pico-8 play session: hold ← + tap ❎, after a click and taps of 🅾, ❎, 🅾+❎, 🅾 in the second before t = 0

[t = 1 s] hold ← ~1s, tap ❎ ~2×
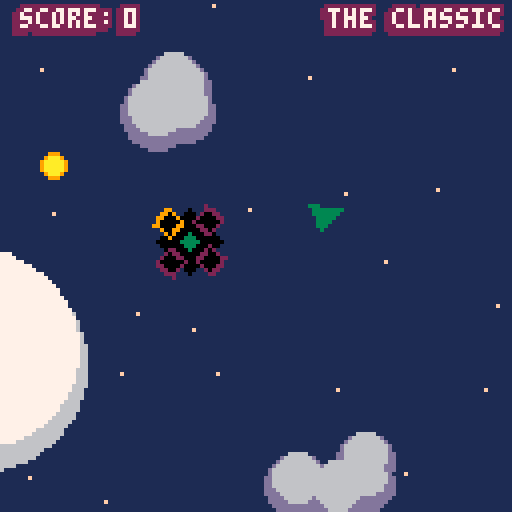
[t = 2 s] hold ← ~2s, tap ❎ ~4×
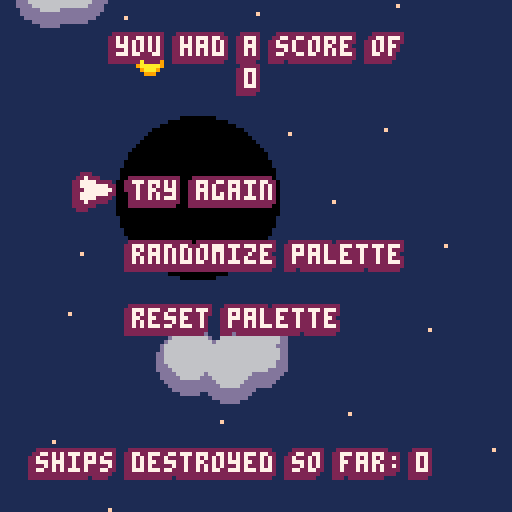

pico-8 cartridge
version 5
__lua__
--tetraton

--made by remy devaux,
--aka trasevol_dog
--please ask for his permission
--before making anything with
--this code. not that he's going
--to refuse, he just wants to
--meet that kind of brave people.
--have fun!

backgroundcol=1
tetracol0=0
tetracol1=2
tetracol2=3
tetracol3=9
shipcol=8
bulletcol0=9
bulletcol1=10
cloudcol0=7
cloudcol1=6
cloudcol2=13
starcol=15
txtcol0=7
txtcol1=2

t=0

mapw=16*64 maph=8*64

px=mapw/2 py=maph/2 pa=0.005
pvx=0 pvy=0

psmax=3

espd=0.25
esmax=3.5

cloud={}
pcloud={}
star={}

p1mapw=mapw/2 p1maph=maph/2
p2mapw=mapw/4 p2maph=maph/4

camx=0 camy=0
shkx=0 shky=0

camivx=0.5
camivy=0.5

e={}
e.c=0

b={}
b.c=0
bs=2
br=3

wpntype=0

score=0
dships=0

ingame=0
pdead=1

plt={}

mzc=1


function start_again()
 score=0
 pdead=0
 ingame=1
 wpntype=0
 
 wpnst=t
 
 while(e.c>0) do
  delete_ship(0)
 end

 while(b.c>0) do
  delete_bullet(0)
 end
 
 px=(camx+mapw/2)%mapw
 py=maph/2
 
 pvx=0
 pvy=0
 
 pa=0.005
end


function draw_ship_on_ssheet()
 for n=0,99 do

 ax=(n%11)*11+5
 ay=((n/11)-(n/11)%1)*11+5
 
 for i=ax-5,ax+5 do
 for j=ay-5,ay+5 do
 
  r=sqrt((i-ax)*(i-ax)+(j-ay)*(j-ay))
  a=atan2(i-ax,j-ay)
  
  x=cos(a-n/100+0.25)*r
  y=sin(a-n/100+0.25)*r
  
  if(x<0)then
  	--left
   dx=-x
   dy=y
  elseif(x>=0)then
   --right
   dx=x
   dy=y
  end
  
  if(dx<(dy+4)/2 and dy<4) then
   sset(i,j,shipcol)
  end
 
 end
 end
 
 end
end

function draw_bullet_on_ssheet()

 bbbx=(100%11)*11
 bbby=((100/11)-(100/11)%1)*11

 for i=0,6 do
  if(i>1 and i<5) then
   sset(bbbx+i,bbby+0,bulletcol0)
   sset(bbbx+i,bbby+6,bulletcol0)
  end
 end
 
 for i=0,6 do
  if(i==1 or i==5) then
   sset(bbbx+i,bbby+1,bulletcol0)
   sset(bbbx+i,bbby+5,bulletcol0)
  elseif(i>1 and i<5) then
   sset(bbbx+i,bbby+1,bulletcol1)
   sset(bbbx+i,bbby+5,bulletcol1)
  end
 end
 
 for i=0,6 do
  if(i==0 or i==6) then
   sset(bbbx+i,bbby+2,bulletcol0)
   sset(bbbx+i,bbby+3,bulletcol0)
   sset(bbbx+i,bbby+4,bulletcol0)
  elseif(i>0 and i<6) then
   sset(bbbx+i,bbby+2,bulletcol1)
   sset(bbbx+i,bbby+3,bulletcol1)
   sset(bbbx+i,bbby+4,bulletcol1)
  end
 end

end


function _init()
 create_stars()
 create_pclouds()
 create_clouds()

 move_crate()
 
 music(0)
end

shootin={}

function process_ginput() 
 if(btn(4)) then
 pa=pa+0.015
 end
 
 if(btn(5)) then
 pa=pa-0.015
 end
 
 pa=pa%1

 for i=0,3 do
  shootin[i]=0
 end

 if(btn(0)) then
  pshoot(0.5)
  shootin[2]=1
 end
 
 if(btn(1)) then
  pshoot(0)
  shootin[0]=1
 end
 
 if(btn(2)) then
  pshoot(0.25)
  shootin[1]=1
 end
 
 if(btn(3)) then
  pshoot(0.75)
  shootin[3]=1
 end
end

mc=0
mct=0
mctt=0

function process_minput()
 if(btn(3) and t-mct>0.5) then
  mc=(mc+1)%3
  mct=t
 end

 if(btn(2) and t-mct>0.5) then
  mc=(mc-1)%3
  mct=t
 end

 if(btn(4) or btn(5)) then
  
  --things n stuff
  --play
  --randomize palette
  --reset palette
  
  if(mc==0 and t-mctt>0.5) then
   start_again()
  elseif(mc==1 and t-mctt>0.5) then
   randomize_palette()
  elseif(mc==2 and t-mctt>0.5) then
   reset_palette()
  end

  mctt=t
 end
end

function process_m0input()
 if((btn(4) or btn(5)) and t-mctt>0.5) then
  ingame=1
  start_again()
  
  reset_palette()

  for i=0,255 do
  for j=0,255 do
   sset(i,j,0)
  end
  end
  
  draw_bullet_on_ssheet()
  draw_ship_on_ssheet()
 end
end

function update_tetra()
 spd=sqrt(pvx*pvx+pvy*pvy)
 if(spd>psmax) then
  pvx=pvx*psmax/spd
  pvy=pvy*psmax/spd
 elseif(spd>1) then
  pvx=pvx*(spd-0.05)/spd
  pvy=pvy*(spd-0.05)/spd
 end

 px=px+pvx
 py=py+pvy
 
 if(py<0) then
  pvy=pvy+(-py/10)
 elseif(py>maph) then
  pvy=pvy+((maph-py)/10)
 end

 px = px%mapw
end

function update_cam()
 camx=(4*camx+camrelx(px-64+10*pvx)+camx)/5
 camy=(4*camy+(py-64+10*pvy))/5

 camx=camx%mapw
 
 camy=min(max(camy,0),maph-128)
end

function cam_fucksoff()
 camx=camx+camivx
 camy=camy+camivy
 camx=camx%mapw
 camy=min(max(camy,0),maph-128)
 
 if(camy==0 or camy==maph-128) then
  camivy=-camivy
 end
end

function _update()
 t=t+0.1
 
 if(btnp(12)) then
  if(mzc==1) then
   music(0,-1)
  else
   music(0)
  end
 else
 
 end

 if(pdead==0) then
  process_ginput()
  update_tetra()
  update_cam()
 else
  cam_fucksoff()
  if(ingame==1) then
   process_minput()
  else
   process_m0input()
  end
 end
 
 if(e.c<min(score+3,12) and pdead==0) then
  create_ship()
 end
 
 checkcol_bullets()
 
 if(pdead==0) then
  checkcol_ships()
 end
 
 checkcol_crate()
 
 update_crate()
 update_ships()
 update_bullets()
 
 update_explos()
end

function draw_menu()
 draw_text("you had a score of",64-9*4,8,txtcol0,txtcol1)
 if (score<10) then
  draw_text(score,60,16,txtcol0,txtcol1)
 elseif (score<100) then
  draw_text(score,56,16,txtcol0,txtcol1)
 else
  draw_text(score,52,16,txtcol0,txtcol1)
 end

 draw_text("ships destroyed so far:",8,112,txtcol0,txtcol1)
 draw_text(dships,103,112,txtcol0,txtcol1)

 draw_text("try again",32,60-16,txtcol0,txtcol1)
 draw_text("randomize palette",32,60,txtcol0,txtcol1)
 draw_text("reset palette",32,60+16,txtcol0,txtcol1)

 if((t-mct)%4 < 3) then
  pal(shipcol,plt[txtcol1])

  sspr(0,0,11,11,19,41+mc*16)
  sspr(0,0,11,11,19,43+mc*16)
  sspr(0,0,11,11,18,42+mc*16)
  sspr(0,0,11,11,20,42+mc*16)

  sspr(0,0,11,11,18,41+mc*16)
  sspr(0,0,11,11,20,41+mc*16)
  sspr(0,0,11,11,18,43+mc*16)
  sspr(0,0,11,11,20,43+mc*16)

  sspr(0,0,11,11,17,42+mc*16)
  sspr(0,0,11,11,17,43+mc*16)
  
  sspr(0,0,11,11,19,44+mc*16)
  sspr(0,0,11,11,18,44+mc*16)

  sspr(0,0,11,11,17,44+mc*16)
  
  pal(shipcol,plt[txtcol0])

  sspr(0,0,11,11,19,42+mc*16)

  pal(shipcol,plt[shipcol])
 end

end

function draw_titlescreen()
 --draw_text("tetraton",32,32,txtcol0,txtcol1)

 x=34
 y=16
 
 step=5

 pal(7,rnd(16))
 sspr(0,0,64,8,x-step,y+(step-2))
 sspr(0,0,64,8,x-step,y+(step-1))
 sspr(0,0,64,8,x-(step-2),y+step)
 sspr(0,0,64,8,x-(step-1),y+step)
 sspr(0,0,64,8,x-step,y+step)
 
 step=4
 
 pal(7,rnd(16))
 sspr(0,0,64,8,x-step,y+(step-2))
 sspr(0,0,64,8,x-step,y+(step-1))
 sspr(0,0,64,8,x-(step-2),y+step)
 sspr(0,0,64,8,x-(step-1),y+step)
 sspr(0,0,64,8,x-step,y+step)
 
 step=3
 
 pal(7,rnd(16))
 sspr(0,0,64,8,x-step,y+(step-2))
 sspr(0,0,64,8,x-step,y+(step-1))
 sspr(0,0,64,8,x-(step-2),y+step)
 sspr(0,0,64,8,x-(step-1),y+step)
 sspr(0,0,64,8,x-step,y+step)
 
 step=2
 
 pal(7,rnd(16))
 sspr(0,0,64,8,x-step,y+(step-2))
 sspr(0,0,64,8,x-step,y+(step-1))
 sspr(0,0,64,8,x-(step-2),y+step)
 sspr(0,0,64,8,x-(step-1),y+step)
 sspr(0,0,64,8,x-step,y+step)
 
 pal(7,txtcol1)
 sspr(0,0,64,8,x-1,y)
 sspr(0,0,64,8,x+1,y)
 sspr(0,0,64,8,x,y-1)
 sspr(0,0,64,8,x,y+1)
 
 sspr(0,0,64,8,x+1,y-1)
 sspr(0,0,64,8,x-1,y-1)
 sspr(0,0,64,8,x+1,y+1)
 sspr(0,0,64,8,x-1,y+1)
  
 pal(7,txtcol0)
 sspr(0,0,64,8,x,y)
 
 pal(7,7)

 draw_text("by trasevol_dog",34,50,txtcol0,txtcol1)


 if(t%5<4) then
  draw_text("press z or x to start",24,96,txtcol0,txtcol1)
 end

end

function _draw()
 update_shake()

 rectfill(0,0,127,127,backgroundcol)
 draw_stars()
 draw_pclouds()
 draw_clouds()
 
 if(pdead==0) then
  draw_crate()
  draw_tetraton()
 end
 
 draw_ships()
 draw_bullets()
 --print(stat(1),0,0,7)
 --print(stat(0),0,8,7)

 draw_explos()

 if(pdead==0) then
 	draw_crateindic()
  draw_text("score:",4,1,txtcol0,txtcol1)
  draw_text(score,30,1,txtcol0,txtcol1)
		draw_weaponname()
 elseif(ingame==1) then
  draw_menu()
 else
  draw_titlescreen()
 end
end

function draw_clouds()
for n=0,5 do
 for i=0,5 do
  circfill(camrelx(cloud[n][i].x+cloud[n].x),
           camrely(cloud[n][i].y+cloud[n].y+4),
           cloud[n][i].r+1,
           cloudcol1)
 end
 for i=0,5 do
  circfill(camrelx(cloud[n][i].x+cloud[n].x),
           camrely(cloud[n][i].y+cloud[n].y),
           cloud[n][i].r-1,
           cloudcol0)
 end
end
end

function draw_pclouds()
for n=0,15 do

 x=p1camrelx(pcloud[n].x)
 y=p1camrely(pcloud[n].y)

 for i=0,4 do
  circfill(pcloud[n][i].x+x,
           pcloud[n][i].y+y+2,
           pcloud[n][i].r+2,
           cloudcol2)
 end

 for i=0,4 do
  circfill(pcloud[n][i].x+x,
           pcloud[n][i].y+y,
           pcloud[n][i].r,
           cloudcol1)
 end
end
end

function draw_stars()
 for n=0,star.c-1 do

  x=p2camrelx(star[n].x)
  y=p2camrely(star[n].y)

  pset(x,y,starcol)
 end
end

function draw_tetraton()
 ax=camrelx(px)
 ay=camrely(py)
 
 paa=pa-(pa%0.01)+0.005

 for i=ax-10,ax+10 do
 for j=ay-10,ay+10 do
 
  r=sqrt((i-ax)*(i-ax)+(j-ay)*(j-ay))
  a=atan2(i-ax,j-ay)
  
  x=cos(a-paa)*r
  y=sin(a-paa)*r
  
  if(x>-y and x<=y)then
   --down
   qx=x
   qy=y
   qa=3
  elseif(x>=y and x<-y)then
   --up
   qx=-x
   qy=-y
   qa=1
  elseif(-x>=y and x<y)then
  	--left
   qx=y
   qy=-x
   qa=2
  elseif(x>y and -x<=y)then
   --right
   qx=-y
   qy=x
   qa=0
  end
  
  if (qy>=5 and qy<9
  and qx>=-2 and qx<2)
  then pset(i,j,tetracol0)

  elseif(qy>=4 and qy<10
     and qx>=-3 and qx<3
     and shootin[qa]==1)
  then pset(i,j,tetracol3)
  
  elseif(qy>=4 and qy<10
     and qx>=-3 and qx<3)
  then pset(i,j,tetracol1)
  
  
  elseif(qy<2)
  then pset(i,j,tetracol2)
  
  elseif(qy<6)
  then pset(i,j,tetracol0)
  end
 
 end
 end
 
 if(tetracol2~=3) then
  tetracol2=3
 end
end

function create_clouds()
for n=0,5 do
 cloud[n]={}
 cloud[n].x=n*mapw/6 + rnd(100)-50
 cloud[n].y=(n%2)*2*maph/5+maph/5 + rnd(100)-50
 for i=0,5 do
  cloud[n][i]={}
  cloud[n][i].x = rnd(60)-30
  cloud[n][i].y = rnd(40)-20
  cloud[n][i].r = rnd(20)+10
 end
end
end

function create_pclouds()
for n=0,15 do
 pcloud[n]={}
 pcloud[n].x=n*p1mapw/16 + rnd(30)-15
 pcloud[n].y=(n%4)*p1maph/3+ rnd(30)-15
 for i=0,4 do
  pcloud[n][i]={}
  pcloud[n][i].x = rnd(20)-10
  pcloud[n][i].y = rnd(10)-5
  pcloud[n][i].r = rnd(4)+4
 end
end
end

function create_stars()
 star.c=0
 for i=0,63 do
  star[star.c]={}
  star[star.c].x=i*p2mapw/64 + rnd(20)-10
  star[star.c].y=(i%8)*p2maph/5 - p2maph/5 + rnd(20)-10
  star.c=star.c+1
 end
end


function camrelx(x)
 if(x<camx-mapw/2) then
  return (mapw-camx + x)-shkx
 elseif(x>=camx+mapw/2) then
  return -(mapw-x + camx)-shkx
 else
  return x-camx-shkx
 end
end

function camrely(y)
 return y-camy-shky
end



function p1camrelx(x)

 xxx=(camx+64-shkx)/(mapw/p1mapw)

 if(x<xxx-p1mapw/2) then
  return x+p1mapw-xxx+64
 elseif(x>=xxx+p1mapw/2) then
  return x-p1mapw-xxx+64
 else
  return x-xxx+64
 end
end

function p1camrely(y)

 yyy=(camy+64-shky)/(maph/p1maph)

 return y-yyy+64

end


function p2camrelx(x)

 xxx=(camx+64-shkx)/(mapw/p2mapw)

 if(x<xxx-p2mapw/2) then
  return x+p2mapw-xxx+64
 elseif(x>=xxx+p2mapw/2) then
  return x-p2mapw-xxx+64
 else
  return x-xxx+64
 end
end

function p2camrely(y)

 yyy=(camy+64-shky)/(maph/p2maph)

 return y-yyy+64

end


function create_ship()
 n=e.c
 
 e[n]={}
 
 a=rnd(100)/100
 e[n].x=px+cos(a)*64*2
 e[n].y=py+sin(a)*64*2
 e[n].a=a+rnd(100)/400
 e[n].vx=0
 e[n].vy=0
 
 e.c=e.c+1
end

function update_ships()
 for n=0,e.c-1 do
  x=camrelx(e[n].x)
  y=camrely(e[n].y)

  tpx=camrelx(px)
  tpy=camrely(py)
  
  pda=atan2(tpx-x,tpy-y)
  
  
  a=e[n].a-pda
  if(a<0) then
  a=1+a
  end
  a=a%1
  
  if(a<pda) then
   e[n].a=e[n].a-0.01
  elseif(a>pda) then
   e[n].a=e[n].a+0.01
  end
  
  e[n].a=e[n].a%1
 
  e[n].vx=e[n].vx+espd*cos(e[n].a)
  e[n].vy=e[n].vy+espd*sin(e[n].a)


  spd=sqrt(e[n].vx*e[n].vx+e[n].vy*e[n].vy)
  if(spd>esmax) then
  e[n].vx=e[n].vx*esmax/spd
  e[n].vy=e[n].vy*esmax/spd
  end


  e[n].x=e[n].x+e[n].vx
  e[n].y=e[n].y+e[n].vy
  
  e[n].x=e[n].x%mapw
  
 end
end

function draw_ships()
 for n=0,e.c-1 do

  ax=camrelx(e[n].x)-5
  ay=camrely(e[n].y)-5
 
  aa=(e[n].a*100)%100
  aa=aa-aa%1
  
  sspr(
   (aa%11)*11,
   ((aa/11)-((aa/11)%1))*11,
   11,11,
   ax,
   ay
  )
 
 end
end

function delete_ship(n)
 e.c=e.c-1

 for i=n,e.c-1 do
  e[i]=e[i+1]
 end
end

function create_bullet(x,y,a,acc,offset,s,l)
 n=b.c
 
 b[n]={}
 
 b[n].x=x+offset*cos(a)
 b[n].y=y+offset*sin(a)
 
 acco=(1-acc)*1000
 a=a+(rnd(acco)-acco/2)/1000
 
 b[n].vx=s*cos(a)
 b[n].vy=s*sin(a)
 b[n].l=l
 
 b.c=b.c+1
end

function create_bullet2(x,y,a,aos,acc,offset,s,l)
 n=b.c
 
 b[n]={}
 
 b[n].x=x+offset*cos(a)
 b[n].y=y+offset*sin(a)
 
 acco=(1-acc)*1000
 a=a+(rnd(acco)-acco/2)/1000
 
 b[n].vx=s*cos(a+aos)
 b[n].vy=s*sin(a+aos)
 b[n].l=l
 
 b.c=b.c+1
end

function create_bullet3(x,y,a,aos,acc,xos,yos,s,l)
 n=b.c

 b[n]={}

 b[n].x=x+yos*cos(a)+xos*cos(a+0.25)
 b[n].y=y+yos*sin(a)+xos*sin(a+0.25)

 acco=(1-acc)*1000
 a=a+(rnd(acco)-acco/2)/1000

 b[n].vx=s*cos(a+aos)
 b[n].vy=s*sin(a+aos)
 b[n].l=l
 
 b.c=b.c+1
end

function update_bullets()

 k=0

 for m=0,b.c-1 do
 
  n=m+k
  b[n].x=b[n].x+b[n].vx
  b[n].y=b[n].y+b[n].vy
  
  b[n].x=b[n].x%mapw

  b[n].l=b[n].l-0.1
  if(b[n].l<=0) then
   delete_bullet(n)
   k=k-1
  end
 end
end

function draw_bullets()
 for n=0,b.c-1 do

  x=camrelx(b[n].x)
  y=camrely(b[n].y)

  --circfill(x,y,br,bulletcol0)
  --circfill(x,y,br-1,bulletcol1)

  sspr(bbbx,bbby,7,7,x-3,y-3)
  
 end
end

function delete_bullet(n)
 b.c=b.c-1

 for i=n,b.c-1 do
  b[i]=b[i+1]
 end
 
end

cooldown={}
for i=0,3 do
 cooldown[i]=-5
end

rra=0

drra={}
for i=0,3 do
 drra[i]=0
end

wpnz=16

nna=0

function pshoot(a)

 if(wpntype==0) then     --classic
  cldwn=0.5 sp=1 sshk=1 ssfx=6

 elseif(wpntype==1) then --shotgun
  cldwn=2 sp=5 sshk=3 ssfx=9

 elseif(wpntype==2) then --triple
  cldwn=0.5 sp=1 sshk=1.5 ssfx=6

 elseif(wpntype==3) then --smg
  cldwn=0.1 sp=0.15 sshk=1.5 ssfx=6

 elseif(wpntype==4) then --flamethrower
  cldwn=0.05 sp=0.1 sshk=0.5 ssfx=6

 elseif(wpntype==5) then --pop-pop
  cldwn=0.1 sp=0.25 sshk=0 ssfx=6

 elseif(wpntype==6) then --starblast
  cldwn=2 sp=3 sshk=2 ssfx=9

 elseif(wpntype==7) then --looper
  cldwn=0.05 sp=0.1 sshk=0.5 ssfx=6
 
 elseif(wpntype==8) then --brackets
  cldwn=2.5 sp=5 sshk=3 ssfx=9

 elseif(wpntype==9) then --wavy
  cldwn=0.15 sp=0.3 sshk=1 ssfx=6
 
 elseif(wpntype==10) then--meteorite
  cldwn=0.05 sp=-0.2 sshk=0.75 ssfx=6

 elseif(wpntype==11) then--shower
  cldwn=2 sp=-5 sshk=3 ssfx=9

 elseif(wpntype==12) then--boom
  cldwn=3 sp=5 sshk=5 ssfx=9

 elseif(wpntype==13) then--shelly
  cldwn=0.1 sp=0.5 sshk=0 ssfx=6
 
 elseif(wpntype==14) then--ithearts
  cldwn=1 sp=2 sshk=1 ssfx=6

 elseif(wpntype==15) then--lancelot
  cldwn=0.05 sp=-0.2 sshk=0.5 ssfx=6

 end


 if(cooldown[a*4]<t-cldwn) then
  if(wpntype==0) then
   create_bullet
    (px,py,pa+a,0.99,11,bs,5)
    
  elseif(wpntype==1) then
   for i=0,7 do
    create_bullet
     (px,py,pa+a,0.75,11,bs/10+rnd(bs*9)/10,1)
   end

  elseif(wpntype==2) then
   for i=-1,1 do
    create_bullet2
     (px,py,pa+a,i*0.1,0.96,11,bs,3)
   end

  elseif(wpntype==3) then
   create_bullet
    (px,py,pa+a,0.9,11,bs*1.5,5)

  elseif(wpntype==4) then
   create_bullet
    (px,py,pa+a,0.8,11,bs/2+rnd(bs*10)/10,0.75)

  elseif(wpntype==5) then
   create_bullet
    (px,py,pa+a,1,11,bs/4,2)
    
  elseif(wpntype==6) then
   for i=0,7 do
    create_bullet
     (px,py,pa+i/8,0.99,11,bs/2,3)
   end
   
  elseif(wpntype==7) then
   create_bullet
    (px,py,pa+rra,1,11,bs/4,1)
   rra=rra+0.05
   
  elseif(wpntype==8) then
   for i=-4,4 do
    create_bullet2
     (px,py,pa+a,i*0.05,1,11,bs/2+(1-cos(i*0.05))*bs*0.8,3)
   end

  elseif(wpntype==9) then
   create_bullet2
    (px,py,pa+a,sin(drra[a*4])/10,1,11,bs,2)
   drra[a*4]=drra[a*4]+0.1

  elseif(wpntype==10) then
   create_bullet2
    (px,py,pa+a,0.35,0.9,11,bs,2)
   create_bullet2
    (px,py,pa+a,-0.35,0.9,11,bs,2)

  elseif(wpntype==11) then
   for i=0,19 do
    create_bullet2
     (px,py,pa+a,0.5,0.4,13,bs/2+rnd(bs*10)/10,2)
   end

  elseif(wpntype==12) then
   for i=0,49 do
    create_bullet
     (px,py,0,0,11,bs/2+rnd(bs*20)/10,3)
   end
   
  elseif(wpntype==13) then
   nna=(nna+1)%2
   for i=-3,3 do
    create_bullet
     (px,py,pa+a+(rnd(60)-30)/100,1,15,0,0.25)
   end

  elseif(wpntype==14) then
   aofs=(rnd(40)-20)/100

   create_bullet3
    (px,py,pa+a,aofs,1,0,11,bs,2)
   create_bullet3
    (px,py,pa+a,aofs,1,0,19,bs,2)

   for i=0,1 do
    create_bullet3
     (px,py,pa+a,aofs,1,(i-0.5)*4*1,13,bs,2)
    create_bullet3
     (px,py,pa+a,aofs,1,(i-0.5)*4*2,15,bs,2)
    create_bullet3
     (px,py,pa+a,aofs,1,(i-0.5)*4*3,17,bs,2)
    create_bullet3
     (px,py,pa+a,aofs,1,(i-0.5)*4*3,19,bs,2)
    create_bullet3
     (px,py,pa+a,aofs,1,(i-0.5)*4*2,21,bs,2)
   end

  elseif(wpntype==15) then
   for i=-4,4 do
    create_bullet3
     (px,py,pa+a,0,1,i,11,psmax+(2.5-(abs(i/2)))*5,0.2)
   end

  end

  sfx(ssfx,2)

  pvx=pvx-sp*cos(pa+a)
  pvy=pvy-sp*sin(pa+a)

  add_shake(sshk)

  if(wpntype==6 or wpntype==7) then
   for i=0,3 do
    cooldown[i]=t
   end
  else
   cooldown[a*4]=t
  end
 end

end

wpnst=0

function draw_weaponname()
 if(t-wpnst<3 or (t-wpnst<6 and (t-wpnst)%1<0.5)) then
  if(wpntype==0) then
   wpnname="the classic" wpnnl=11
  elseif(wpntype==1) then
   wpnname="the shotgun" wpnnl=11
  elseif(wpntype==2) then
   wpnname="the triple" wpnnl=10
  elseif(wpntype==3) then
   wpnname="the smg" wpnnl=7
  elseif(wpntype==4) then
   wpnname="the flamethrower" wpnnl=16
  elseif(wpntype==5) then
   wpnname="the pop-pop" wpnnl=11
  elseif(wpntype==6) then
   wpnname="the starblast" wpnnl=13
  elseif(wpntype==7) then
   wpnname="the looper" wpnnl=10
  elseif(wpntype==8) then
   wpnname="the brackets" wpnnl=12
  elseif(wpntype==9) then
   wpnname="the wavy" wpnnl=8
  elseif(wpntype==10) then
   wpnname="the meteorite" wpnnl=13
  elseif(wpntype==11) then
   wpnname="the shower" wpnnl=10
  elseif(wpntype==12) then
			wpnname="the boom" wpnnl=8
  elseif(wpntype==13) then
			wpnname="the shelly" wpnnl=10
  elseif(wpntype==14) then
			wpnname="the ithearts" wpnnl=12
  elseif(wpntype==15) then
			wpnname="the lancelot" wpnnl=12
  end
  
  draw_text(wpnname,125-wpnnl*4,1,txtcol0,txtcol1)
 end
end

shkl=5

function add_shake(p)
 a=rnd(100)/100
 shkx=shkx+p*cos(a)
 shky=shky+p*sin(a)
end

function update_shake()
 a=atan2(shkx,shky)
 if((a>0.125 and a<0.375) or (a>0.625 and a<875)) then
  l=shky/sin(a)
 else
  l=shkx/cos(a)
 end
 
 a=a+0.5+(rnd(30)-15)/100
 
 if(l>shkl) then
  l=shkl
 end
 
 shkx=0.8*l*cos(a)
 shky=0.8*l*sin(a)
end

function checkcol_bullets()
 
 for n=0,b.c-1 do
  for m=0,e.c-1 do
  
   dx=camrelx(b[n].x)-camrelx(e[m].x)
   dy=camrely(b[n].y)-camrely(e[m].y)

   if(abs(dx)<6 and abs(dy)<6) then
    create_explo(e[m].x,e[m].y,8+rnd(4))
    delete_bullet(n)
    delete_ship(m)
    dships=dships+1
    
    sfx(0,3)
   end
  
  end
 end

end

boom={}
boom.c=0

function create_explo(x,y,r)

 n=boom.c
 
 boom[n]={}
 boom[n].x=x
 boom[n].y=y
 boom[n].r=r
 boom[n].s=-1

 boom.c=boom.c+1
end

function update_explos()
 for i=0,boom.c-1 do
 
  boom[i].s=boom[i].s+1
  
  if(boom[i].s>=2) then
   delete_explo(i)
  else
   add_shake(2)
  end
  
  if(boom[i].s==1 and boom[i].r>=16) then
   n=2+rnd(3)
   for k=0,n-1 do
    create_explo(boom[i].x+rnd(40)-20,boom[i].y+rnd(40)-20,8+rnd(8))
   end
  elseif(boom[i].s==1 and boom[i].r>=8) then
   n=2+rnd(3)
   for k=0,n-1 do
    create_explo(boom[i].x+rnd(40)-20,boom[i].y+rnd(40)-20,rnd(8))
   end
  end
 
 end
end

function draw_explos()
 for i=0,boom.c-1 do
 
 if(boom[i].s==0) then
  circfill
  (camrelx(boom[i].x),
   camrely(boom[i].y),
   boom[i].r,
   7)
 elseif(boom[i].s==1) then
  circfill
  (camrelx(boom[i].x),
   camrely(boom[i].y),
   boom[i].r,
   0)
 end
 
 end
end

function delete_explo(n)
 boom.c=boom.c-1

 for i=n,boom.c-1 do
  boom[i]=boom[i+1]
 end
 
end

function move_crate()
 cratex=rnd(mapw)
 cratey=rnd(maph)
 cratea=rnd(100)/100
 crateas=(rnd(10)-5)/100
 cratevx=0.25*cos(cratea)
 cratevy=0.25*sin(cratea)
end

function update_crate()
 cratex=cratex+cratevx
 cratey=cratey+cratevy
 cratea=cratea+crateas
 
 if(cratex>mapw or cratex<0) then
  cratevx=-cratevx
 end
 
 if(cratey>maph or cratey<0) then
  cratevy=-cratevy
 end
end

cratecoln=0

function draw_crate()

 circfill(camrelx(cratex),
          camrely(cratey),
          3,
          tetracol2)
 circfill(camrelx(cratex),
          camrely(cratey),
          2,
          rnd(16))--10)
end

function draw_crateindic()
 x=camrelx(cratex)
 y=camrely(cratey)

 if(x<-4 or x>132
  or y<-4 or y>132) then
 
  pal(shipcol,plt[tetracol2])

  a=atan2(x-camrelx(px),y-camrely(py))
  aa=a*100-(a*100)%1
  sspr((aa%11)*11,((aa/11)-((aa/11)%1))*11,11,11,camrelx(px)+32*cos(a),camrely(py)+32*sin(a))

  pal(shipcol,plt[shipcol])
 end
end

function checkcol_crate()
 dx=camrelx(px)-camrelx(cratex)
 dy=camrely(py)-camrely(cratey)

 if(abs(dx)<12 and abs(dy)<12) then
  
  tetracol2=10
  change_wpn()
  move_crate()
  add_shake(2)
  
  score=score+1
  
  sfx(8,2)
  
 end
end

function change_wpn()
 k=rnd(wpnz-1)
 
 k=k-k%1
 
 if(k>=wpntype) then
  wpntype=k+1
 else
  wpntype=k
 end
 
 wpnst=t
end

function draw_text(blah,x,y,c0,c1)

 print(blah,x,y,c1)
 print(blah,x+2,y,c1)
 print(blah,x,y+2,c1)
 print(blah,x+2,y+2,c1)

 print(blah,x,y+1,c1)
 print(blah,x+2,y+1,c1)
 print(blah,x+1,y,c1)
 print(blah,x+1,y+2,c1)

 print(blah,x,y+3,c1)
 print(blah,x+1,y+3,c1)
 --print(blah,x+2,y+3,c1)

 --print(blah,x-1,y,c1)
 print(blah,x-1,y+1,c1)
 print(blah,x-1,y+2,c1)

 print(blah,x-1,y+3,c1)

 print(blah,x+1,y+1,c0)

end

function checkcol_ships()
 for i=0,e.c-1 do
  dx=camrelx(px)-camrelx(e[i].x)
  dy=camrely(py)-camrely(e[i].y)

  if(abs(dx)<8 and abs(dy)<8) then

   pdead=1
   create_explo(px,py,20)
   add_shake(5)
   mctt=t
   sfx(7,2)

  end
 end
end

function reset_palette()
 for i=0,15 do
  plt[i]=i
  pal(i,i)
 end
end

function randomize_palette()
 rest={}
 
 for i=0,15 do
  rest[i]=i
 end

 for i=0,15 do
  k=rnd(16-i)
  k=k-(k%1)
  
  plt[i]=rest[k]
  pal(i,rest[k])
  
  for j=k,15-i-1 do
   rest[j]=rest[j+1]
  end
 end
end
__gfx__
00000000000000000000000000000000000000000000000000000000000000000000000000000000000000000000000000000000000000000000000000000000
07777700077777000777770007777000007770000777770000777000070007000000000000000000000000000000000000000000000000000000000000000000
00070000070000000007000007000700070007000007000007000700077007000000000000000000000000000000000000000000000000000000000000000000
00070000070000000007000007000700070007000007000007000700077007000000000000000000000000000000000000000000000000000000000000000000
00070000077700000007000007000700070007000007000007000700070707000000000000000000000000000000000000000000000000000000000000000000
00070000070000000007000007777000077777000007000007000700070077000000000000000000000000000000000000000000000000000000000000000000
00070000070000000007000007000700070007000007000007000700070077000000000000000000000000000000000000000000000000000000000000000000
00070000077777000007000007000700070007000007000000777000070007000000000000000000000000000000000000000000000000000000000000000000
00000000000000000000000000000000000000000000000000000000000000000000000000000000000000000000000000000000000000000000000000000000
00000000000000000000000000000000000000000000000000000000000000000000000000000000000000000000000000000000000000000000000000000000
00000000000000000000000000000000000000000000000000000000000000000000000000000000000000000000000000000000000000000000000000000000
00000000000000000000000000000000000000000000000000000000000000000000000000000000000000000000000000000000000000000000000000000000
00000000000000000000000000000000000000000000000000000000000000000000000000000000000000000000000000000000000000000000000000000000
00000000000000000000000000000000000000000000000000000000000000000000000000000000000000000000000000000000000000000000000000000000
00000000000000000000000000000000000000000000000000000000000000000000000000000000000000000000000000000000000000000000000000000000
00000000000000000000000000000000000000000000000000000000000000000000000000000000000000000000000000000000000000000000000000000000
00000000000000000000000000000000000000000000000000000000000000000000000000000000000000000000000000000000000000000000000000000000
00000000000000000000000000000000000000000000000000000000000000000000000000000000000000000000000000000000000000000000000000000000
00000000000000000000000000000000000000000000000000000000000000000000000000000000000000000000000000000000000000000000000000000000
00000000000000000000000000000000000000000000000000000000000000000000000000000000000000000000000000000000000000000000000000000000
00000000000000000000000000000000000000000000000000000000000000000000000000000000000000000000000000000000000000000000000000000000
00000000000000000000000000000000000000000000000000000000000000000000000000000000000000000000000000000000000000000000000000000000
00000000000000000000000000000000000000000000000000000000000000000000000000000000000000000000000000000000000000000000000000000000
00000000000000000000000000000000000000000000000000000000000000000000000000000000000000000000000000000000000000000000000000000000
00000000000000000000000000000000000000000000000000000000000000000000000000000000000000000000000000000000000000000000000000000000
00000000000000000000000000000000000000000000000000000000000000000000000000000000000000000000000000000000000000000000000000000000
00000000000000000000000000000000000000000000000000000000000000000000000000000000000000000000000000000000000000000000000000000000
00000000000000000000000000000000000000000000000000000000000000000000000000000000000000000000000000000000000000000000000000000000
00000000000000000000000000000000000000000000000000000000000000000000000000000000000000000000000000000000000000000000000000000000
00000000000000000000000000000000000000000000000000000000000000000000000000000000000000000000000000000000000000000000000000000000
00000000000000000000000000000000000000000000000000000000000000000000000000000000000000000000000000000000000000000000000000000000
00000000000000000000000000000000000000000000000000000000000000000000000000000000000000000000000000000000000000000000000000000000
00000000000000000000000000000000000000000000000000000000000000000000000000000000000000000000000000000000000000000000000000000000
00000000000000000000000000000000000000000000000000000000000000000000000000000000000000000000000000000000000000000000000000000000
00000000000000000000000000000000000000000000000000000000000000000000000000000000000000000000000000000000000000000000000000000000
00000000000000000000000000000000000000000000000000000000000000000000000000000000000000000000000000000000000000000000000000000000
00000000000000000000000000000000000000000000000000000000000000000000000000000000000000000000000000000000000000000000000000000000
00000000000000000000000000000000000000000000000000000000000000000000000000000000000000000000000000000000000000000000000000000000
00000000000000000000000000000000000000000000000000000000000000000000000000000000000000000000000000000000000000000000000000000000
00000000000000000000000000000000000000000000000000000000000000000000000000000000000000000000000000000000000000000000000000000000
00000000000000000000000000000000000000000000000000000000000000000000000000000000000000000000000000000000000000000000000000000000
00000000000000000000000000000000000000000000000000000000000000000000000000000000000000000000000000000000000000000000000000000000
00000000000000000000000000000000000000000000000000000000000000000000000000000000000000000000000000000000000000000000000000000000
00000000000000000000000000000000000000000000000000000000000000000000000000000000000000000000000000000000000000000000000000000000
00000000000000000000000000000000000000000000000000000000000000000000000000000000000000000000000000000000000000000000000000000000
00000000000000000000000000000000000000000000000000000000000000000000000000000000000000000000000000000000000000000000000000000000
00000000000000000000000000000000000000000000000000000000000000000000000000000000000000000000000000000000000000000000000000000000
00000000000000000000000000000000000000000000000000000000000000000000000000000000000000000000000000000000000000000000000000000000
00000000000000000000000000000000000000000000000000000000000000000000000000000000000000000000000000000000000000000000000000000000
00000000000000000000000000000000000000000000000000000000000000000000000000000000000000000000000000000000000000000000000000000000
00000000000000000000000000000000000000000000000000000000000000000000000000000000000000000000000000000000000000000000000000000000
00000000000000000000000000000000000000000000000000000000000000000000000000000000000000000000000000000000000000000000000000000000
00000000000000000000000000000000000000000000000000000000000000000000000000000000000000000000000000000000000000000000000000000000
00000000000000000000000000000000000000000000000000000000000000000000000000000000000000000000000000000000000000000000000000000000
00000000000000000000000000000000000000000000000000000000000000000000000000000000000000000000000000000000000000000000000000000000
00000000000000000000000000000000000000000000000000000000000000000000000000000000000000000000000000000000000000000000000000000000
00000000000000000000000000000000000000000000000000000000000000000000000000000000000000000000000000000000000000000000000000000000
00000000000000000000000000000000000000000000000000000000000000000000000000000000000000000000000000000000000000000000000000000000
00000000000000000000000000000000000000000000000000000000000000000000000000000000000000000000000000000000000000000000000000000000
00000000000000000000000000000000000000000000000000000000000000000000000000000000000000000000000000000000000000000000000000000000
00000000000000000000000000000000000000000000000000000000000000000000000000000000000000000000000000000000000000000000000000000000
00000000000000000000000000000000000000000000000000000000000000000000000000000000000000000000000000000000000000000000000000000000
00000000000000000000000000000000000000000000000000000000000000000000000000000000000000000000000000000000000000000000000000000000
00000000000000000000000000000000000000000000000000000000000000000000000000000000000000000000000000000000000000000000000000000000
00000000000000000000000000000000000000000000000000000000000000000000000000000000000000000000000000000000000000000000000000000000
00000000000000000000000000000000000000000000000000000000000000000000000000000000000000000000000000000000000000000000000000000000
00000000000000000000000000000000000000000000000000000000000000000000000000000000000000000000000000000000000000000000000000000000
00000000000000000000000000000000000000000000000000000000000000000000000000000000000000000000000000000000000000000000000000000000
00000000000000000000000000000000000000000000000000000000000000000000000000000000000000000000000000000000000000000000000000000000
00000000000000000000000000000000000000000000000000000000000000000000000000000000000000000000000000000000000000000000000000000000
00000000000000000000000000000000000000000000000000000000000000000000000000000000000000000000000000000000000000000000000000000000
00000000000000000000000000000000000000000000000000000000000000000000000000000000000000000000000000000000000000000000000000000000
00000000000000000000000000000000000000000000000000000000000000000000000000000000000000000000000000000000000000000000000000000000
00000000000000000000000000000000000000000000000000000000000000000000000000000000000000000000000000000000000000000000000000000000
00000000000000000000000000000000000000000000000000000000000000000000000000000000000000000000000000000000000000000000000000000000
00000000000000000000000000000000000000000000000000000000000000000000000000000000000000000000000000000000000000000000000000000000
00000000000000000000000000000000000000000000000000000000000000000000000000000000000000000000000000000000000000000000000000000000
00000000000000000000000000000000000000000000000000000000000000000000000000000000000000000000000000000000000000000000000000000000
00000000000000000000000000000000000000000000000000000000000000000000000000000000000000000000000000000000000000000000000000000000
00000000000000000000000000000000000000000000000000000000000000000000000000000000000000000000000000000000000000000000000000000000
00000000000000000000000000000000000000000000000000000000000000000000000000000000000000000000000000000000000000000000000000000000
00000000000000000000000000000000000000000000000000000000000000000000000000000000000000000000000000000000000000000000000000000000
00000000000000000000000000000000000000000000000000000000000000000000000000000000000000000000000000000000000000000000000000000000
00000000000000000000000000000000000000000000000000000000000000000000000000000000000000000000000000000000000000000000000000000000
00000000000000000000000000000000000000000000000000000000000000000000000000000000000000000000000000000000000000000000000000000000
00000000000000000000000000000000000000000000000000000000000000000000000000000000000000000000000000000000000000000000000000000000
00000000000000000000000000000000000000000000000000000000000000000000000000000000000000000000000000000000000000000000000000000000
00000000000000000000000000000000000000000000000000000000000000000000000000000000000000000000000000000000000000000000000000000000
00000000000000000000000000000000000000000000000000000000000000000000000000000000000000000000000000000000000000000000000000000000
00000000000000000000000000000000000000000000000000000000000000000000000000000000000000000000000000000000000000000000000000000000
00000000000000000000000000000000000000000000000000000000000000000000000000000000000000000000000000000000000000000000000000000000
00000000000000000000000000000000000000000000000000000000000000000000000000000000000000000000000000000000000000000000000000000000
00000000000000000000000000000000000000000000000000000000000000000000000000000000000000000000000000000000000000000000000000000000
00000000000000000000000000000000000000000000000000000000000000000000000000000000000000000000000000000000000000000000000000000000
00000000000000000000000000000000000000000000000000000000000000000000000000000000000000000000000000000000000000000000000000000000
00000000000000000000000000000000000000000000000000000000000000000000000000000000000000000000000000000000000000000000000000000000
00000000000000000000000000000000000000000000000000000000000000000000000000000000000000000000000000000000000000000000000000000000
00000000000000000000000000000000000000000000000000000000000000000000000000000000000000000000000000000000000000000000000000000000
00000000000000000000000000000000000000000000000000000000000000000000000000000000000000000000000000000000000000000000000000000000
00000000000000000000000000000000000000000000000000000000000000000000000000000000000000000000000000000000000000000000000000000000
00000000000000000000000000000000000000000000000000000000000000000000000000000000000000000000000000000000000000000000000000000000
00000000000000000000000000000000000000000000000000000000000000000000000000000000000000000000000000000000000000000000000000000000
00000000000000000000000000000000000000000000000000000000000000000000000000000000000000000000000000000000000000000000000000000000
00000000000000000000000000000000000000000000000000000000000000000000000000000000000000000000000000000000000000000000000000000000
00000000000000000000000000000000000000000000000000000000000000000000000000000000000000000000000000000000000000000000000000000000
00000000000000000000000000000000000000000000000000000000000000000000000000000000000000000000000000000000000000000000000000000000
00000000000000000000000000000000000000000000000000000000000000000000000000000000000000000000000000000000000000000000000000000000
00000000000000000000000000000000000000000000000000000000000000000000000000000000000000000000000000000000000000000000000000000000
00000000000000000000000000000000000000000000000000000000000000000000000000000000000000000000000000000000000000000000000000000000
00000000000000000000000000000000000000000000000000000000000000000000000000000000000000000000000000000000000000000000000000000000
00000000000000000000000000000000000000000000000000000000000000000000000000000000000000000000000000000000000000000000000000000000
00000000000000000000000000000000000000000000000000000000000000000000000000000000000000000000000000000000000000000000000000000000
00000000000000000000000000000000000000000000000000000000000000000000000000000000000000000000000000000000000000000000000000000000
00000000000000000000000000000000000000000000000000000000000000000000000000000000000000000000000000000000000000000000000000000000
00000000000000000000000000000000000000000000000000000000000000000000000000000000000000000000000000000000000000000000000000000000
00000000000000000000000000000000000000000000000000000000000000000000000000000000000000000000000000000000000000000000000000000000
00000000000000000000000000000000000000000000000000000000000000000000000000000000000000000000000000000000000000000000000000000000
00000000000000000000000000000000000000000000000000000000000000000000000000000000000000000000000000000000000000000000000000000000
00000000000000000000000000000000000000000000000000000000000000000000000000000000000000000000000000000000000000000000000000000000
00000000000000000000000000000000000000000000000000000000000000000000000000000000000000000000000000000000000000000000000000000000
00000000000000000000000000000000000000000000000000000000000000000000000000000000000000000000000000000000000000000000000000000000
00000000000000000000000000000000000000000000000000000000000000000000000000000000000000000000000000000000000000000000000000000000
00000000000000000000000000000000000000000000000000000000000000000000000000000000000000000000000000000000000000000000000000000000
00000000000000000000000000000000000000000000000000000000000000000000000000000000000000000000000000000000000000000000000000000000
00000000000000000000000000000000000000000000000000000000000000000000000000000000000000000000000000000000000000000000000000000000
00000000000000000000000000000000000000000000000000000000000000000000000000000000000000000000000000000000000000000000000000000000
00000000000000000000000000000000000000000000000000000000000000000000000000000000000000000000000000000000000000000000000000000000
00000000000000000000000000000000000000000000000000000000000000000000000000000000000000000000000000000000000000000000000000000000
__gff__
0000000000000000000000000000000000000000000000000000000000000000000000000000000000000000000000000000000000000000000000000000000000000000000000000000000000000000000000000000000000000000000000000000000000000000000000000000000000000000000000000000000000000000
0000000000000000000000000000000000000000000000000000000000000000000000000000000000000000000000000000000000000000000000000000000000000000000000000000000000000000000000000000000000000000000000000000000000000000000000000000000000000000000000000000000000000000
__map__
0000000000000000000000000000000000000000000000000000000000000000000000000000000000000000000000000000000000000000000000000000000000000000000000000000000000000000000000000000000000000000000000000000000000000000000000000000000000000000000000000000000000000000
0000000000000000000000000040000000000000000000000000000000000000000000000000000000000000000000000000000000000000000000000000000000000000000000000000000000000000000000000000000000000000000000000000000000000000000000000000000000000000000000000000000000000000
0000000000000000000000004000000000000000000000000000000000000000000000000000000000000000000000000000000000000000000000000000000000000000000000000000000000000000000000000000000000000000000000000000000000000000000000000000000000000000000000000000000000000000
0000000000000000000000404000000000000000000000000000000000000000000000000000000000000000000000000000000000000000000000000000000000000000000000000000000000000000000000000000000000000000000000000000000000000000000000000000000000000000000000000000000000000000
0000000000000000000040400000000000000000000000000000000000000000000000000000000000000000000000000000000000000000000000000000000000000000000000000000000000000000000000000000000000000000000000000000000000000000000000000000000000000000000000000000000000000000
0000004040000040404040000000000000000000000000000000000000000000000000000000000000000000000000000000000000000000000000000000000000000000000000000000000000000000000000000000000000000000000000000000000000000000000000000000000000000000000000000000000000000000
0000000000000000000000000000000000000000000000000000000000000000000000000000000000000000000000000000000000000000000000000000000000000000000000000000000000000000000000000000000000000000000000000000000000000000000000000000000000000000000000000000000000000000
0000000000000000000000000000000000000000000000000000000000000000000000000000000000000000000000000000000000000000000000000000000000000000000000000000000000000000000000000000000000000000000000000000000000000000000000000000000000000000000000000000000000000000
0000000000000000000000000000000000000000000000000000000000000000000000000000000000000000000000000000000000000000000000000000000000000000000000000000000000000000000000000000000000000000000000000000000000000000000000000000000000000000000000000000000000000000
0000000000000000000000000000000000000000000000000000000000000000000000000000000000000000000000000000000000000000000000000000000000000000000000000000000000000000000000000000000000000000000000000000000000000000000000000000000000000000000000000000000000000000
0000000000000000000000000000000000000000000000000000000000000000000000000000000000000000000000000000000000000000000000000000000000000000000000000000000000000000000000000000000000000000000000000000000000000000000000000000000000000000000000000000000000000000
0000000000000000000000000000000000000000000000000000000000000000000000000000000000000000000000000000000000000000000000000000000000000000000000000000000000000000000000000000000000000000000000000000000000000000000000000000000000000000000000000000000000000000
0000000000000000000000000000000000000000000000000000000000000000000000000000000000000000000000000000000000000000000000000000000000000000000000000000000000000000000000000000000000000000000000000000000000000000000000000000000000000000000000000000000000000000
0000000000000000000000000000000000000000000000000000000000000000000000000000000000000000000000000000000000000000000000000000000000000000000000000000000000000000000000000000000000000000000000000000000000000000000000000000000000000000000000000000000000000000
0000000000000000000000000000000000000000000000000000000000000000000000000000000000000000000000000000000000000000000000000000000000000000000000000000000000000000000000000000000000000000000000000000000000000000000000000000000000000000000000000000000000000000
0000000000000000000000000000000000000000000000000000000000000000000000000000000000000000000000000000000000000000000000000000000000000000000000000000000000000000000000000000000000000000000000000000000000000000000000000000000000000000000000000000000000000000
0000000000000000000000000000000000000000000000000000000000000000000000000000000000000000000000000000000000000000000000000000000000000000000000000000000000000000000000000000000000000000000000000000000000000000000000000000000000000000000000000000000000000000
0000000000000000000000000000000000000000000000000000000000000000000000000000000000000000000000000000000000000000000000000000000000000000000000000000000000000000000000000000000000000000000000000000000000000000000000000000000000000000000000000000000000000000
0000000000000000000000000000000000000000000000000000000000000000000000000000000000000000000000000000000000000000000000000000000000000000000000000000000000000000000000000000000000000000000000000000000000000000000000000000000000000000000000000000000000000000
0000000000000000000000000000000000000000000000000000000000000000000000000000000000000000000000000000000000000000000000000000000000000000000000000000000000000000000000000000000000000000000000000000000000000000000000000000000000000000000000000000000000000000
0000000000000000000000000000000000000000000000000000000000000000000000000000000000000000000000000000000000000000000000000000000000000000000000000000000000000000000000000000000000000000000000000000000000000000000000000000000000000000000000000000000000000000
0000000000000000000000000000000000000000000000000000000000000000000000000000000000000000000000000000000000000000000000000000000000000000000000000000000000000000000000000000000000000000000000000000000000000000000000000000000000000000000000000000000000000000
0000000000000000000000000000000000000000000000000000000000000000000000000000000000000000000000000000000000000000000000000000000000000000000000000000000000000000000000000000000000000000000000000000000000000000000000000000000000000000000000000000000000000000
0000000000000000000000000000000000000000000000000000000000000000000000000000000000000000000000000000000000000000000000000000000000000000000000000000000000000000000000000000000000000000000000000000000000000000000000000000000000000000000000000000000000000000
0000000000000000000000000000000000000000000000000000000000000000000000000000000000000000000000000000000000000000000000000000000000000000000000000000000000000000000000000000000000000000000000000000000000000000000000000000000000000000000000000000000000000000
0000000000000000000000000000000000000000000000000000000000000000000000000000000000000000000000000000000000000000000000000000000000000000000000000000000000000000000000000000000000000000000000000000000000000000000000000000000000000000000000000000000000000000
0000000000000000000000000000000000000000000000000000000000000000000000000000000000000000000000000000000000000000000000000000000000000000000000000000000000000000000000000000000000000000000000000000000000000000000000000000000000000000000000000000000000000000
0000000000000000000000000000000000000000000000000000000000000000000000000000000000000000000000000000000000000000000000000000000000000000000000000000000000000000000000000000000000000000000000000000000000000000000000000000000000000000000000000000000000000000
0000000000000000000000000000000000000000000000000000000000000000000000000000000000000000000000000000000000000000000000000000000000000000000000000000000000000000000000000000000000000000000000000000000000000000000000000000000000000000000000000000000000000000
0000000000000000000000000000000000000000000000000000000000000000000000000000000000000000000000000000000000000000000000000000000000000000000000000000000000000000000000000000000000000000000000000000000000000000000000000000000000000000000000000000000000000000
0000000000000000000000000000000000000000000000000000000000000000000000000000000000000000000000000000000000000000000000000000000000000000000000000000000000000000000000000000000000000000000000000000000000000000000000000000000000000000000000000000000000000000
0000000000000000000000000000000000000000000000000000000000000000000000000000000000000000000000000000000000000000000000000000000000000000000000000000000000000000000000000000000000000000000000000000000000000000000000000000000000000000000000000000000000000000
